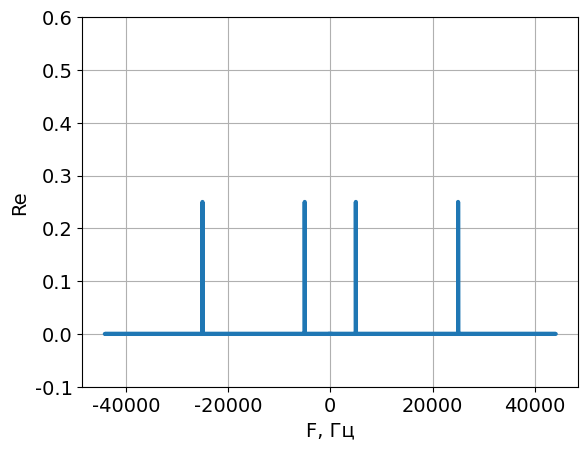
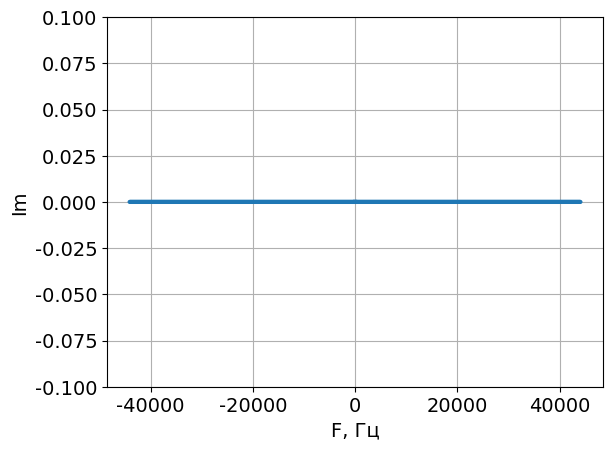
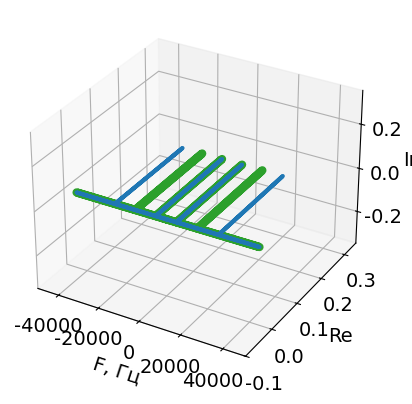

Source code (Python) for these figures, in order:
import numpy as np
import matplotlib.pyplot as plt
from scipy.fft import fft, fftfreq

plt.rcParams["font.family"] = "Century Gothic"
plt.rcParams["font.size"] = "14"
plt.rcParams['lines.linewidth'] = 3

sample_rate = 44100*2 #частота дискретизации
duration = 1 #длительность импульса
freq = 10000 #частота импульса
N = sample_rate*duration

t = np.linspace(0, duration, sample_rate*duration, endpoint=False)
LO_t=np.cos((2*np.pi)*freq*t)
IM_t = np.cos((2*np.pi)*(freq-5000)*t)
SI_t = np.cos((2*np.pi)*(freq+5000)*t)
IM_IF_t = IM_t*LO_t
SI_IF_t = SI_t*LO_t

LO_f = fft(LO_t)/N
IM_f = fft(IM_t)/N
SI_f = fft(SI_t)/N
IM_IF_f = fft(IM_IF_t)/N
SI_IF_f = fft(SI_IF_t)/N

tf = fftfreq(N, 1/sample_rate)

plt.figure()
plt.plot(tf, SI_IF_f.real, linewidth='3')
plt.xlabel('F, Гц')
plt.ylabel('Re')
plt.ylim(min(LO_f.real)-0.1,max(LO_f.real)+0.1)
plt.grid()

plt.figure()
plt.plot(tf, SI_IF_f.imag, linewidth='3')
plt.xlabel('F, Гц')
plt.ylabel('Im')
plt.ylim(min(LO_f.imag)-0.1,max(LO_f.imag)+0.1)
plt.grid()


fig = plt.figure()
ax = fig.add_subplot(111, projection='3d')
ax.plot(tf, IM_IF_f.real, IM_IF_f.imag,  label='parametric curve', color = 'Tab:green', linewidth='6')
ax.plot(tf, SI_IF_f.real, SI_IF_f.imag,  label='parametric curve', color = 'Tab:blue')

#ax.plot(tf, IM_f.real, IM_f.imag,  label='parametric curve', color = 'Tab:green')
#ax.plot(tf, SI_f.real, SI_f.imag,  label='parametric curve', color = 'Tab:blue')
#ax.plot(tf, LO_f.real, LO_f.imag,  label='parametric curve', color = 'Tab:red')
ax.set_zlim(-max(SI_IF_f.real)-0.1, max(SI_IF_f.real)+0.1)
ax.set_ylim(min(SI_IF_f.real)-0.1, max(SI_IF_f.real)+0.1)
ax.set_xlabel('F, Гц')
ax.set_ylabel('Re')
ax.set_zlabel('Im')

plt.show()
